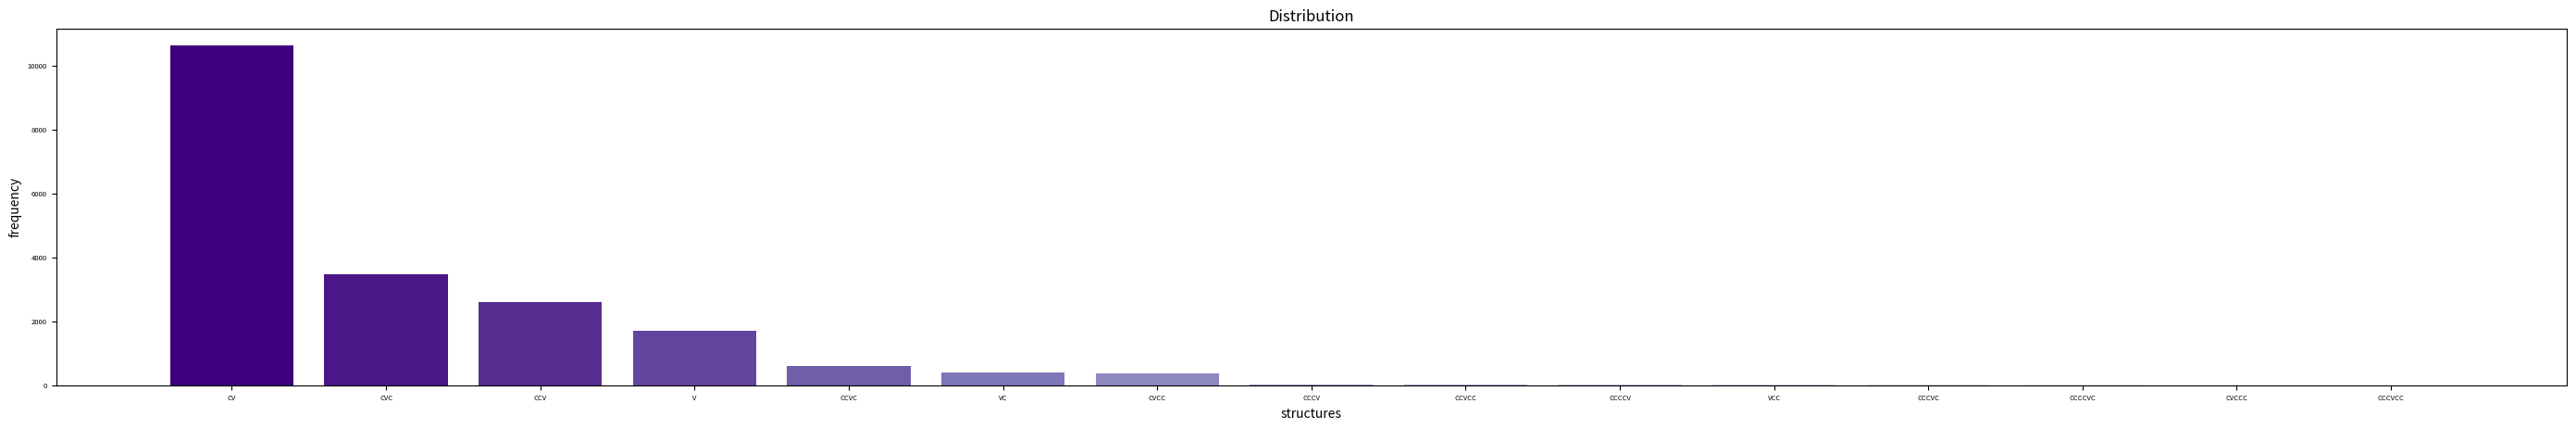

Python code for this plot:
import matplotlib.pyplot as plt

cv_stat = {
    'CV': 10631,
    'CVC': 3457,
    'CCV': 2601,
    'V': 1690,
    'CCVC': 596,
    'VC': 395,
    'CVCC': 365,
    'CCCV': 35,
    'CCVCC': 33,
    'CCCCV': 26,
    'VCC': 18,
    'CCCVC': 13,
    'CCCCVC': 11,
    'CVCCC': 8,
    'CCCVCC': 4
}


left = [x for x in range(15)]
height = list(cv_stat.values())
tick_label = list(cv_stat.keys())

plt.bar(left, height, tick_label=tick_label,
        width=0.8, color=plt.cm.get_cmap('Purples_r', len(tick_label))(range(len(tick_label))))
plt.gcf().set_size_inches(35, 5)
plt.xlabel('structures')
plt.ylabel('frequency')
plt.title('Distribution')
plt.tick_params(labelsize=5.5)

plt.show()
